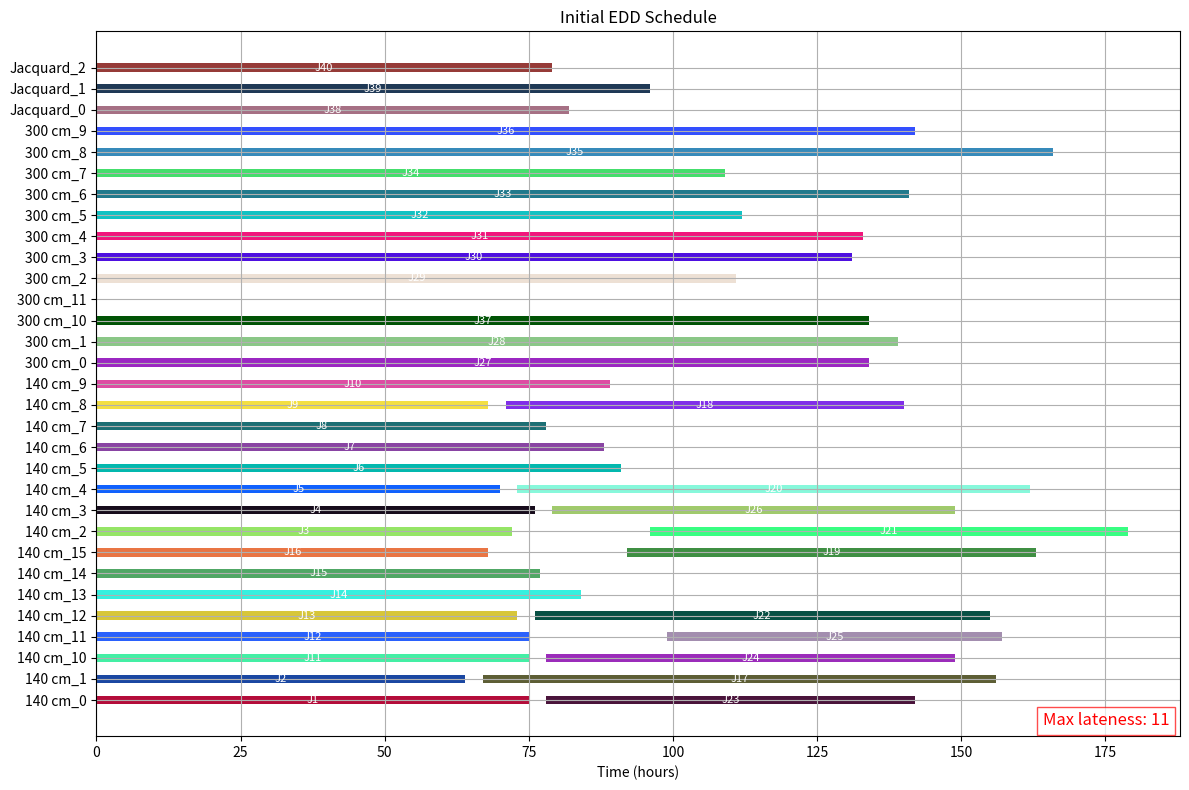

The matplotlib source for this figure: (Note: this script raises an exception after producing the figure.)
import random
import copy
import numpy as np
import matplotlib.pyplot as plt
from collections import defaultdict

# Job structure
class Job:
    def __init__(self, job_id, machine_type, processing_time, changeover_time, due_date):
        self.id = job_id
        self.machine_type = machine_type
        self.processing_time = processing_time
        self.changeover_time = changeover_time
        self.due_date = due_date
        self.status = 'not_started'
        self.remaining_time = processing_time
        self.start_time = None
        self.end_time = None

# Machine group data
MACHINE_GROUPS = {
    '300 cm': {'num_machines': 12, 'weekly_capacity': 500, 'utilization': 0.95, 'production_speed': 2.976},
    '140 cm': {'num_machines': 16, 'weekly_capacity': 900, 'utilization': 0.62, 'production_speed': 5.357},
    'Jacquard': {'num_machines': 3, 'weekly_capacity': 750, 'utilization': 0.53, 'production_speed': 4.464}
}

# Generate jobs based on machine capacity distribution
def generate_jobs():
    total_jobs = 40
    mean_order_size = 400
    std_order_size = 40   #Can be adjusted accordingly by Kvadrat
    min_order_size = 200

    machine_types = ['140 cm', '300 cm', 'Jacquard']
    probs = [0.564, 0.360, 0.075]

    # Multinomial distribution for job counts per machine type
    job_counts = np.random.multinomial(total_jobs, probs)
    job_distribution = dict(zip(machine_types, job_counts))

    jobs = []
    job_count = 1

    for machine_type, num_jobs in job_distribution.items():
        prod_speed = MACHINE_GROUPS[machine_type]['production_speed']
        for _ in range(num_jobs):
            # Generate order size (meters), min 200
            order_size = max(int(np.random.normal(mean_order_size, std_order_size)), min_order_size)
            # Processing time in hours
            proc_time = int(order_size / prod_speed)
            changeover_time = 3 if random.random() < 0.8 else 24
            due_date = 168  
            jobs.append(Job(f"J{job_count}", machine_type, proc_time, changeover_time, due_date))
            job_count += 1

    print("Job distribution this run:", job_distribution)
    return jobs

# Assign jobs to individual machines in each group
def assign_jobs_to_individual_machines(jobs):
    if not jobs:
        return defaultdict(list)
    machine_assignments = defaultdict(list)
    machine_types = set(job.machine_type for job in jobs)
    machine_indices = {mt: [f"{mt}_{i}" for i in range(MACHINE_GROUPS[mt]['num_machines'])] for mt in machine_types}

    # Sort jobs by due date (EDD)
    jobs = sorted(jobs, key=lambda job: job.due_date)

    for job in jobs:
        group = job.machine_type
        best_machine = None
        earliest_start = float('inf')
        for machine in machine_indices[group]:
            # Simulate adding job to this machine and get its start time
            temp_jobs = machine_assignments[machine] + [job]
            schedule = schedule_machine(temp_jobs)
            for job_id, start, end in schedule:
                if job_id == job.id and start < earliest_start:
                    # Check capacity constraint
                    total_proc = sum(j.processing_time for j in machine_assignments[machine]) + job.processing_time
                    if total_proc <= MACHINE_GROUPS[group]['weekly_capacity']:
                        earliest_start = start
                        best_machine = machine
        if best_machine:
            machine_assignments[best_machine].append(job)
        else:
            print(f"Warning: Could not assign job {job.id} to any {group} machine without exceeding weekly capacity.")

    return machine_assignments

# Schedule jobs on a single machine using EDD
def schedule_machine(machine_jobs):
    machine_jobs.sort(key=lambda job: job.due_date)
    schedule = []
    current_time = 0
    for idx, job in enumerate(machine_jobs):
        if idx == 0:
            start = 0
        else:
            start = current_time + job.changeover_time
        end = start + job.processing_time
        schedule.append((job.id, start, end))
        current_time = end
    return schedule

# Shifting Bottleneck Heuristic with parallel machines
def shifting_bottleneck_parallel(jobs):
    if not jobs:
        return {}, {}
    machine_assignments = assign_jobs_to_individual_machines(jobs)
    all_machines = list(machine_assignments.keys())
    improved = True

    while improved:
        improved = False
        lateness_dict = {}
        temp_schedules = {}

        # Schedule each machine and calculate its max lateness
        for machine in all_machines:
            schedule = schedule_machine(machine_assignments[machine])
            temp_schedules[machine] = schedule
            max_lateness = 0
            for job_id, start, end in schedule:
                job = next(j for j in machine_assignments[machine] if j.id == job_id)
                lateness = max(0, end - job.due_date)
                if lateness > max_lateness:
                    max_lateness = lateness
            lateness_dict[machine] = max_lateness

        # Find the current global max lateness
        global_max_lateness = max(lateness_dict.values())

        # Try to move any job to any position on any machine of the same type
        for machine in all_machines:
            group = machine.split('_')[0]
            group_machines = [m for m in all_machines if m.startswith(group)]
            for job in machine_assignments[machine][:]:
                for target_machine in group_machines:
                    for insert_pos in range(len(machine_assignments[target_machine]) + 1):
                        if target_machine == machine and insert_pos > machine_assignments[machine].index(job):
                            continue  # Don't re-insert at the same or later position in the same machine

                        # Remove from current machine
                        machine_assignments[machine].remove(job)
                        # Insert into target machine at position insert_pos
                        machine_assignments[target_machine].insert(insert_pos, job)

                        # Recalculate all schedules and lateness
                        new_schedules = {m: schedule_machine(machine_assignments[m]) for m in all_machines}
                        new_lateness = 0
                        for m, sched in new_schedules.items():
                            for job_id, start, end in sched:
                                job_obj = next(j for j in machine_assignments[m] if j.id == job_id)
                                lateness = max(0, end - job_obj.due_date)
                                if lateness > new_lateness:
                                    new_lateness = lateness

                        # Accept the move if it improves global max lateness
                        if new_lateness < global_max_lateness:
                            improved = True
                            break
                        else:
                            # Undo the move
                            machine_assignments[target_machine].pop(insert_pos)
                            machine_assignments[machine].insert(
                                min(insert_pos, len(machine_assignments[machine])), job)
                    if improved:
                        break
                if improved:
                    break
            if improved:
                break

    # Final scheduling after all improvements
    final_schedule = {}
    for machine in all_machines:
        final_schedule[machine] = schedule_machine(machine_assignments[machine])
    return final_schedule, machine_assignments

# Apply additional disruptions
def apply_additional_disruptions(jobs, demand_rate=1, cancel_rate=1, breakdown_rate=1, machine_assignments=None, reschedulable_jobs=None):
    if reschedulable_jobs is None:
        reschedulable_jobs = []
    # --- Unexpected Demand ---
    if random.random() < demand_rate:
        machine_types = ['140 cm', '300 cm', 'Jacquard']
        probs = [0.564, 0.360, 0.076]
        machine_type = np.random.choice(machine_types, p=probs)
        prod_speed = MACHINE_GROUPS[machine_type]['production_speed']
        mean_order_size = 400
        std_order_size = 40
        min_order_size = 200
        order_size = max(int(np.random.normal(mean_order_size, std_order_size)), min_order_size)
        proc_time = int(order_size / prod_speed)
        changeover_time = 3 if random.random() < 0.8 else 24
        due_date = 168
        new_job_id = f"NEW{random.randint(100,999)}"
        jobs.append(Job(new_job_id, machine_type, proc_time, changeover_time, due_date))
        print(f"Unexpected demand: Added job {new_job_id} ({machine_type}, {order_size}m, {proc_time}h) to jobs list")

    # --- Job Cancellation ---
    if jobs and random.random() < cancel_rate:
        cancel_job = random.choice(jobs)
        jobs.remove(cancel_job)
        print(f"Job cancellation: Removed job {cancel_job.id} ({cancel_job.machine_type}) from jobs list")

    # --- Machine Breakdown ---
    if machine_assignments and random.random() < breakdown_rate:
        machine_types = ['140 cm', '300 cm', 'Jacquard']
        breakdown_type = random.choice(machine_types)
        machines_of_type = [m for m in machine_assignments if m.startswith(breakdown_type)]
        if machines_of_type:
            broken_machine = random.choice(machines_of_type)
            queue = machine_assignments[broken_machine]['queue'] if isinstance(machine_assignments[broken_machine], dict) else machine_assignments[broken_machine]
            broken_jobs = [job for job in queue if job.status != 'finished']
            print(f"Machine breakdown: {broken_machine} is down. Marking {len(broken_jobs)} jobs for rescheduling.")
            # Remove jobs from the broken machine's queue
            machine_assignments[broken_machine]['queue'] = [job for job in queue if job.status == 'finished']
            # Set status to 'not_started' and clear start/end times for jobs to be rescheduled
            for job in broken_jobs:
                job.status = 'not_started'
                job.start_time = None
                job.end_time = None
            # Remove the broken machine from the assignments so it won't be used again
            del machine_assignments[broken_machine]
    elif random.random() < breakdown_rate:
        print("Warning: Machine breakdown requested but no machine_assignments provided.")

    return jobs, reschedulable_jobs

def vns_optimization(jobs, iterations=100):
    best_jobs = copy.deepcopy(jobs)
    best_schedule, best_assignments = shifting_bottleneck_parallel(best_jobs)
    best_makespan = calculate_total_makespan(best_schedule)

    for _ in range(iterations):
        new_jobs = perturb_jobs(copy.deepcopy(best_jobs))
        new_schedule, new_assignments = shifting_bottleneck_parallel(new_jobs)
        new_makespan = calculate_total_makespan(new_schedule)

        if new_makespan < best_makespan:
            best_jobs = new_jobs
            best_schedule = new_schedule
            best_assignments = new_assignments
            best_makespan = new_makespan

    return best_schedule, best_assignments

def calculate_total_makespan(schedule):
    return max(end for jobs in schedule.values() for _, _, end in jobs)

def perturb_jobs(jobs):
    new_jobs = jobs[:]
    machine_types = list(set(job.machine_type for job in new_jobs))
    target_machine = random.choice(machine_types)
    candidates = [j for j in new_jobs if j.machine_type == target_machine]
    if len(candidates) >= 2:
        a, b = random.sample(candidates, 2)
        a_idx = new_jobs.index(a)
        b_idx = new_jobs.index(b)
        new_jobs[a_idx], new_jobs[b_idx] = new_jobs[b_idx], new_jobs[a_idx]
    return new_jobs

def print_machine_group_info():
    print("===== Machine Group Information =====")
    print("Group      #Machines  WeeklyCap  Utilization  ProdSpeed(m/h)")
    for group, info in MACHINE_GROUPS.items():
        print(f"{group:10} {info['num_machines']:>9}  {info['weekly_capacity']:>9}  {info['utilization']*100:>9.1f}%  {info['production_speed']:>12.3f}")
    print()

def print_schedule(schedule, title):
    print(f"\n===== {title} =====")
    for machine, sched in sorted(schedule.items()):
        print(f"\nMachine: {machine}")
        for job_id, start, end in sched:
            print(f"  {job_id}: Start at {start}h, End at {end}h")

# Gantt chart visualization
import matplotlib.pyplot as plt
import matplotlib.patches as mpatches
import random

def plot_gantt_chart(schedule, title="Final Job Shop Schedule", save_path="final_schedule.png", max_lateness=None):
    fig, ax = plt.subplots(figsize=(12, 8))
    colors = {}

    machine_names = list(schedule.keys())
    machine_names.sort()
    yticks = []
    yticklabels = []

    for i, machine in enumerate(machine_names):
        jobs = schedule[machine]
        yticks.append(i)
        yticklabels.append(machine)
        for job_id, start, end in jobs:
            if job_id not in colors:
                colors[job_id] = (random.random(), random.random(), random.random())
            ax.barh(i, end - start, left=start, height=0.4, color=colors[job_id])
            ax.text(start + (end - start) / 2, i, job_id, va='center', ha='center', color='white', fontsize=8)

    ax.set_yticks(yticks)
    ax.set_yticklabels(yticklabels)
    ax.set_xlabel("Time (hours)")
    ax.set_title(title)
    ax.grid(True)

    # Annotate max lateness at the bottom right
    if max_lateness is not None:
        ax.text(
            0.99, 0.01,
            f"Max lateness: {max_lateness}",
            transform=ax.transAxes,
            fontsize=12,
            color='red',
            ha='right',
            va='bottom',
            bbox=dict(facecolor='white', alpha=0.7, edgecolor='red')
        )

    plt.tight_layout()
    plt.savefig(save_path)
    plt.show()

def calculate_max_lateness(schedule, jobs):
    job_dict = {job.id: job for job in jobs}
    max_lateness = 0
    for machine_jobs in schedule.values():
        for job_id, start, end in machine_jobs:
            due_date = job_dict[job_id].due_date
            lateness = max(0, end - due_date)
            if lateness > max_lateness:
                max_lateness = lateness
    return max_lateness

def run_full_scheduling_pipeline(jobs, vns_iterations=50):
    # 1. Assign jobs to machines and schedule using EDD
    machine_assignments = assign_jobs_to_individual_machines(jobs)
    initial_schedule = {}
    for machine, job_list in machine_assignments.items():
        initial_schedule[machine] = schedule_machine(job_list)
    print_schedule(initial_schedule, "Initial EDD Schedule (per machine)")

    # 2. Shifting Bottleneck Heuristic (SBH)
    sbh_schedule = shifting_bottleneck_parallel(jobs)
    print_schedule(sbh_schedule, "Shifting Bottleneck Heuristic Schedule")

    # 3. VNS Optimization (run on SBH result)
    optimized_schedule = vns_optimization(jobs, iterations=vns_iterations)
    print_schedule(optimized_schedule, "Optimized Schedule (VNS)")

    # Return all three for flexibility, but use optimized_schedule as the final
    return initial_schedule, sbh_schedule, optimized_schedule

# Run all
if __name__ == "__main__":
    random.seed(42)
    jobs = generate_jobs()

    # 1. Initial EDD schedule
    machine_assignments = assign_jobs_to_individual_machines(jobs)
    initial_edd_schedule = {}
    for machine, job_list in machine_assignments.items():
        initial_edd_schedule[machine] = schedule_machine(job_list)
    max_late = calculate_max_lateness(initial_edd_schedule, jobs)
    plot_gantt_chart(initial_edd_schedule, title="Initial EDD Schedule", save_path="initial_edd_schedule.png", max_lateness=max_late)

    # 2. After SBH
    sbh_schedule = shifting_bottleneck_parallel(jobs)
    max_late_sbh = calculate_max_lateness(sbh_schedule, jobs)
    plot_gantt_chart(sbh_schedule, title="After Shifting Bottleneck Heuristic (SBH)", save_path="after_sbh.png", max_lateness=max_late_sbh)

    # 3. After VNS
    vns_schedule = vns_optimization(jobs, iterations=50)
    max_late_vns = calculate_max_lateness(vns_schedule, jobs)
    plot_gantt_chart(vns_schedule, title="After VNS Optimization", save_path="after_vns.png", max_lateness=max_late_vns)

    # 4. Apply disruptions (adds new job to jobs list)
    print("\n--- Applying Disruptions ---")
    apply_additional_disruptions(jobs, demand_rate=0.05)

    # 5. Initial EDD schedule after disruption
    machine_assignments_disrupted = assign_jobs_to_individual_machines(jobs)
    initial_edd_schedule_disrupted = {}
    for machine, job_list in machine_assignments_disrupted.items():
        initial_edd_schedule_disrupted[machine] = schedule_machine(job_list)
    max_late_disrupted = calculate_max_lateness(initial_edd_schedule_disrupted, jobs)
    plot_gantt_chart(initial_edd_schedule_disrupted, title="Initial EDD Schedule After Disruption", save_path="initial_edd_schedule_after_disruption.png", max_lateness=max_late_disrupted)

    # 6. After SBH (post-disruption)
    sbh_schedule_disrupted = shifting_bottleneck_parallel(jobs)
    max_late_sbh_disrupted = calculate_max_lateness(sbh_schedule_disrupted, jobs)
    plot_gantt_chart(sbh_schedule_disrupted, title="After SBH (Post-Disruption)", save_path="after_sbh_post_disruption.png", max_lateness=max_late_sbh_disrupted)

    # 7. After VNS (post-disruption)
    vns_schedule_disrupted = vns_optimization(jobs, iterations=50)
    max_late_vns_disrupted = calculate_max_lateness(vns_schedule_disrupted, jobs)
    plot_gantt_chart(vns_schedule_disrupted, title="After VNS (Post-Disruption)", save_path="after_vns_post_disruption.png", max_lateness=max_late_vns_disrupted)





